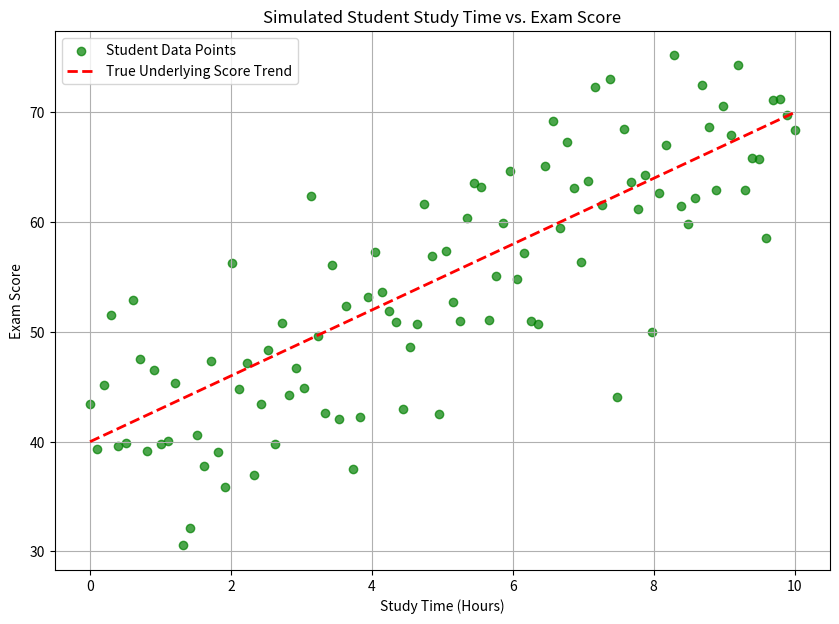

Generate this figure with matplotlib:
import numpy as np
import matplotlib.pyplot as plt
import pandas as pd # Using pandas for easier CSV saving with column names

# --- 1. Set a random seed (for reproducibility) ---
np.random.seed(42)

# --- 2. Define the True Underlying Relationship (the "perfect" line) ---
# Let's imagine: Score = 3 * Study_Time + 40 (meaning for every hour studied, score increases by 3, with a baseline of 40)
true_slope = 3       # 'm' - increase in score per hour of study
true_intercept = 40  # 'b' - baseline score (if study time is 0)

# --- 3. Generate Study Time (Independent Variable X) ---
# Let's simulate study times from 0 to 10 hours
num_students = 100 # How many data points (students)
study_time = np.linspace(0, 10, num_students) # Study times from 0 to 10 hours

# --- 4. Generate Scores (Dependent Variable Y) based on relationship and add noise ---
# Calculate the 'perfect' score without any randomness
perfect_score = true_slope * study_time + true_intercept

# Add some random noise to simulate real-world variability (e.g., some students are better test-takers, some days are off)
# The noise will be centered around 0. Let's make the spread (standard deviation) reasonable.
noise_strength = 7 # Adjust this to control how much scatter you see in scores
noise = np.random.normal(loc=0, scale=noise_strength, size=num_students)

# Combine the perfect scores with the noise to get our final scores
score = perfect_score + noise

# --- 5. (Optional) Visualize the generated data ---
plt.figure(figsize=(10, 7))
plt.scatter(study_time, score, label='Student Data Points', alpha=0.7, color='green')
plt.plot(study_time, perfect_score, color='red', linestyle='--', linewidth=2, label='True Underlying Score Trend')

plt.title('Simulated Student Study Time vs. Exam Score')
plt.xlabel('Study Time (Hours)')
plt.ylabel('Exam Score')
plt.legend()
plt.grid(True)
plt.show()

# --- 6. Combine data into a Pandas DataFrame for easy CSV saving with headers ---
# While numpy.savetxt works, pandas.DataFrame.to_csv is often more convenient for labeled data.
data = pd.DataFrame({
    'Study_Time_Hours': study_time,
    'Exam_Score': score
})

# --- 7. Save the data to CSV ---
csv_file_name = 'study_time_vs_score.csv'
data.to_csv(csv_file_name, index=False) # index=False prevents pandas from writing the DataFrame index as a column

print(f"\nFirst 5 rows of the generated data:")
print(data.head())
print(f"\nData saved successfully to {csv_file_name}")